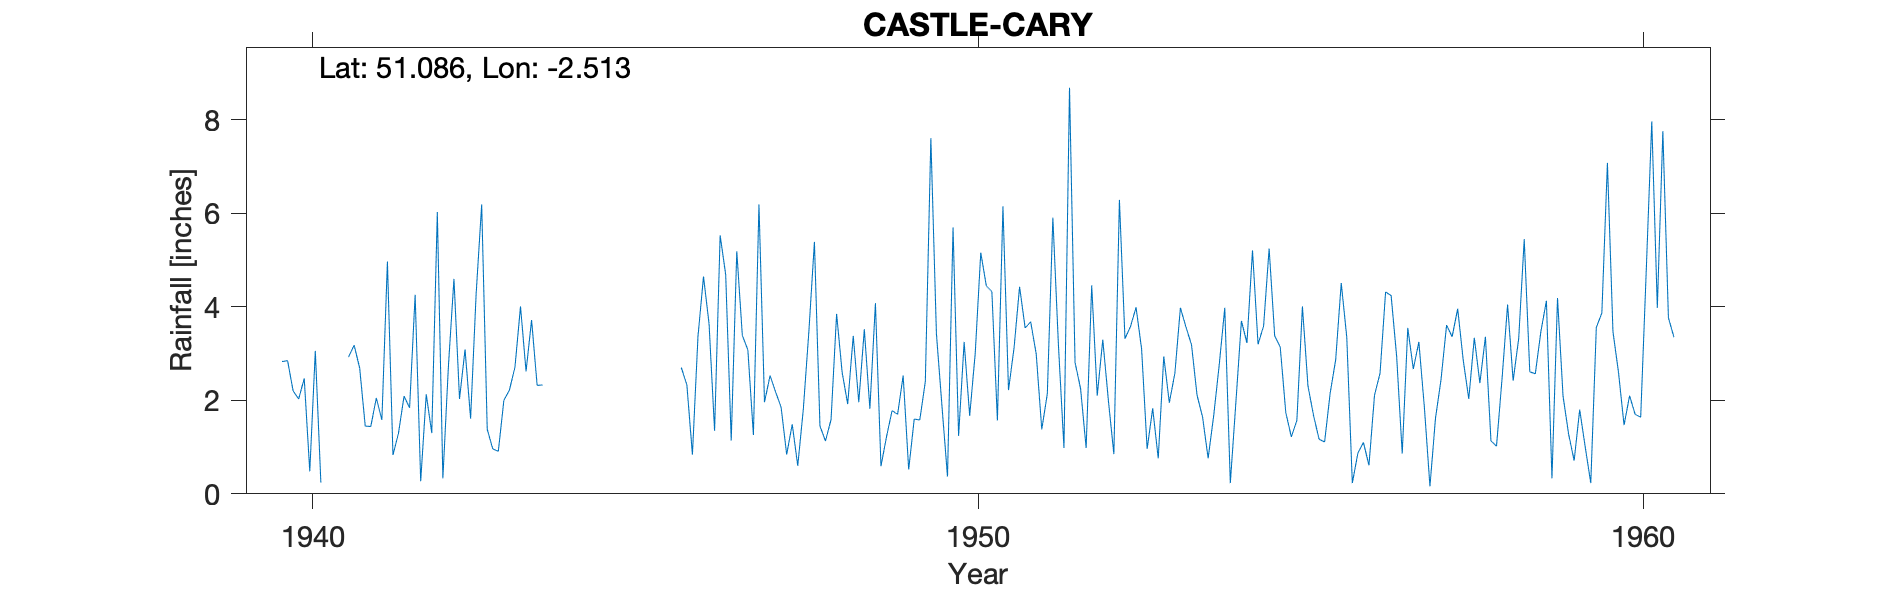

Source data for this figure (header and first rows):
CASTLE-CARY, , , , , , , , , , , , , , , , , , , , , , , 
Grid ref, ST641319, Long, -2.513, Lat, 51.09, Elevation, 290, ft, , , , , , , , , , , , , , , 
Station no, 2079/5, , , , , , , , , , , , , , , , , , , , , , 
, 1931, 1932, 1933, 1934, 1935, 1936, 1937, 1938, 1939, 1940, 1941, 1942, 1943, 1944, 1945, 1946, 1947, 1948, 1949, 1950, 1951, 1952, 1953
January, , , , , , , , , , 2.83, 2.93, 4.26, 6.19, , , 2.7, 3.08, 5.39, 0.59, 0.37, 3.12, 2.25, 0.96
February, , , , , , , , , , 2.85, 3.18, 0.27, 1.38, , , 2.33, 1.26, 1.45, 1.22, 5.7, 4.43, 0.98, 1.83
March, , , , , , , , , , 2.2, 2.69, 2.13, 0.96, , , 0.84, 6.19, 1.13, 1.78, 1.24, 3.55, 4.46, 0.76
April, , , , , , , , , , 2.03, 1.45, 1.3, 0.91, , , 3.36, 1.96, 1.59, 1.7, 3.25, 3.68, 2.1, 2.94
May, , , , , , , , , , 2.47, 1.44, 6.03, 2, , , 4.65, 2.53, 3.85, 2.53, 1.67, 2.99, 3.3, 1.95
June, , , , , , , , , , 0.48, 2.05, 0.33, 2.22, , , 3.64, 2.18, 2.6, 0.52, 3.01, 1.38, 2.01, 2.58
July, , , , , , , , , , 3.06, 1.58, 2.73, 2.71, , , 1.35, 1.85, 1.92, 1.6, 5.16, 2.14, 0.85, 3.98
August, , , , , , , , , , 0.24, 4.97, 4.6, 4.01, , , 5.53, 0.84, 3.38, 1.58, 4.45, 5.91, 6.29, 3.57
September, , , , , , , , , , , 0.83, 2.03, 2.62, , , 4.69, 1.49, 1.96, 2.4, 4.33, 3.19, 3.32, 3.19
October, , , , , , , , , , , 1.3, 3.09, 3.72, , , 1.14, 0.6, 3.52, 7.61, 1.57, 0.98, 3.58, 2.11
November, , , , , , , , , , 7.68, 2.09, 1.61, 2.32, , , 5.19, 1.81, 1.82, 3.43, 6.15, 8.69, 3.99, 1.64
December, , , , , , , , , , , 1.84, 4.28, 2.33, , , 3.39, 3.47, 4.08, 1.88, 2.22, 2.81, 3.1, 0.76
Total, , , , , , , , , , , 26.35, 32.66, 31.37, , , 38.81, 27.26, 32.69, 26.84, 39.12, 42.87, 36.23, 26.27
SRC_ID 9260, , , , , , , , , , , , , , , , , , , , , , , 
1940-1969, , , , , , , , , , , , , , , , , , , , , , , 
